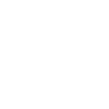
t = 0.00 s
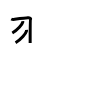
t = 3.00 s
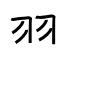
t = 6.00 s
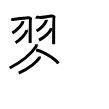
t = 9.00 s
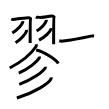
t = 12.00 s
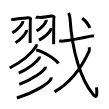
t = 15.00 s

The animated SVG that drew these frames (rendered in a browser with its animation timeline set to each time). Animation: 15 SMIL elements (animate=15); one cycle of 15.00 s.

<svg width="109px" height="109px" viewBox="0 0 px 109px" xmlns="http://www.w3.org/2000/svg" xmlns:xlink="http://www.w3.org/1999/xlink" xml:space="preserve" version="1.1"  baseProfile="full">
<path d="M11.25,18.96c1.06,0.56,1.96,0.56,3.51,0.37c3.15-0.38,12.15-1.41,13.11-1.46c2.16-0.13,2.97,0.85,2.7,1.25c-0.26,0.38-0.41,18.5-0.41,23.81" style="fill:none;stroke:black;stroke-width:3;opacity:0">
  <animate attributeType="CSS" attributeName="opacity" from="0" to="1" begin="0s" dur="1s" repeatCount="0" fill="freeze" />
</path>
<path d="M22.77,21.14c0.03,0.28,0.06,0.72-0.06,1.12C22,24.62,17.91,29.8,12.31,32.97" style="fill:none;stroke:black;stroke-width:3;opacity:0">
  <animate attributeType="CSS" attributeName="opacity" from="0" to="1" begin="1s" dur="1s" repeatCount="0" fill="freeze" />
</path>
<path d="M26.52,29.89c0.03,0.3,0.06,0.78-0.06,1.21c-0.75,2.56-5.04,8.17-10.9,11.61" style="fill:none;stroke:black;stroke-width:3;opacity:0">
  <animate attributeType="CSS" attributeName="opacity" from="0" to="1" begin="2s" dur="1s" repeatCount="0" fill="freeze" />
</path>
<path d="M35.8,17c1.04,0.56,1.93,0.2,3.46,0.37c3.49,0.38,11.17-1.34,12.12-1.4c2.13-0.13,2.93,0.85,2.66,1.24c-0.26,0.38-0.4,21.67-0.4,26.97" style="fill:none;stroke:black;stroke-width:3;opacity:0">
  <animate attributeType="CSS" attributeName="opacity" from="0" to="1" begin="3s" dur="1s" repeatCount="0" fill="freeze" />
</path>
<path d="M46.28,19.89c0.03,0.26,0.06,0.67-0.05,1.05c-0.66,2.21-4.46,7.06-9.66,10.03" style="fill:none;stroke:black;stroke-width:3;opacity:0">
  <animate attributeType="CSS" attributeName="opacity" from="0" to="1" begin="4s" dur="1s" repeatCount="0" fill="freeze" />
</path>
<path d="M51.02,28.14c0.03,0.28,0.07,0.73-0.07,1.14c-0.82,2.41-5.49,7.7-11.9,10.93" style="fill:none;stroke:black;stroke-width:3;opacity:0">
  <animate attributeType="CSS" attributeName="opacity" from="0" to="1" begin="5s" dur="1s" repeatCount="0" fill="freeze" />
</path>
<path d="M36.21,44.25c0.07,0.56,0.33,1.53-0.15,2.25C32.68,51.6,24.78,60.17,9.71,68" style="fill:none;stroke:black;stroke-width:3;opacity:0">
  <animate attributeType="CSS" attributeName="opacity" from="0" to="1" begin="6s" dur="1s" repeatCount="0" fill="freeze" />
</path>
<path d="M36.14,50.03c8.11,1.72,20.23,9.76,22.19,13.46" style="fill:none;stroke:black;stroke-width:3;opacity:0">
  <animate attributeType="CSS" attributeName="opacity" from="0" to="1" begin="7s" dur="1s" repeatCount="0" fill="freeze" />
</path>
<path d="M39.31,56.5c0.06,0.4,0.22,1.09-0.12,1.62C37,61.58,29.63,68.3,18.78,73.02" style="fill:none;stroke:black;stroke-width:3;opacity:0">
  <animate attributeType="CSS" attributeName="opacity" from="0" to="1" begin="8s" dur="1s" repeatCount="0" fill="freeze" />
</path>
<path d="M45.24,66.77c0.08,0.41,0.27,1.13-0.14,1.66c-2.82,3.64-12.03,10.9-25.85,15.92" style="fill:none;stroke:black;stroke-width:3;opacity:0">
  <animate attributeType="CSS" attributeName="opacity" from="0" to="1" begin="9s" dur="1s" repeatCount="0" fill="freeze" />
</path>
<path d="M51.02,77.38c0.1,0.49,0.21,1.25-0.19,1.95C48.51,83.45,35.14,92.47,16.84,98" style="fill:none;stroke:black;stroke-width:3;opacity:0">
  <animate attributeType="CSS" attributeName="opacity" from="0" to="1" begin="10s" dur="1s" repeatCount="0" fill="freeze" />
</path>
<path d="M59.25,40.77c1.04,0.32,2.95,0.46,3.98,0.32c7.98-1.04,18.45-2.99,27.76-4.98c1.3-0.28,2.22-0.17,3.09-0.01" style="fill:none;stroke:black;stroke-width:3;opacity:0">
  <animate attributeType="CSS" attributeName="opacity" from="0" to="1" begin="11s" dur="1s" repeatCount="0" fill="freeze" />
</path>
<path d="M68.49,13c1.16,1.78,1.35,2.28,1.59,6.11c2.03,32.08,10.66,60.39,23.12,75.36c3.81,4.58,3.91,0.76,3.33-7.13" style="fill:none;stroke:black;stroke-width:3;opacity:0">
  <animate attributeType="CSS" attributeName="opacity" from="0" to="1" begin="12s" dur="1s" repeatCount="0" fill="freeze" />
</path>
<path d="M89.23,47.24c0.1,1.03,0.44,2.75-0.2,4.13C84,62.25,73.75,81,54.5,91.84" style="fill:none;stroke:black;stroke-width:3;opacity:0">
  <animate attributeType="CSS" attributeName="opacity" from="0" to="1" begin="13s" dur="1s" repeatCount="0" fill="freeze" />
</path>
<path d="M82.24,18.21c2.48,1.98,6.44,6.5,7.59,9.89" style="fill:none;stroke:black;stroke-width:3;opacity:0">
  <animate attributeType="CSS" attributeName="opacity" from="0" to="1" begin="14s" dur="1s" repeatCount="0" fill="freeze" />
</path>
</svg>
